Run: headless pygame with SDL's dummy video driver; simulated clock (each Clock.tick advances the game by its frame time, no real sleeping); random seed 0; keys injected as events and as key.get_pressed() state; mouse plan: one left click at the window centre at the start of phase 2, then a move to the lower-right quarter at the start of phase 3.
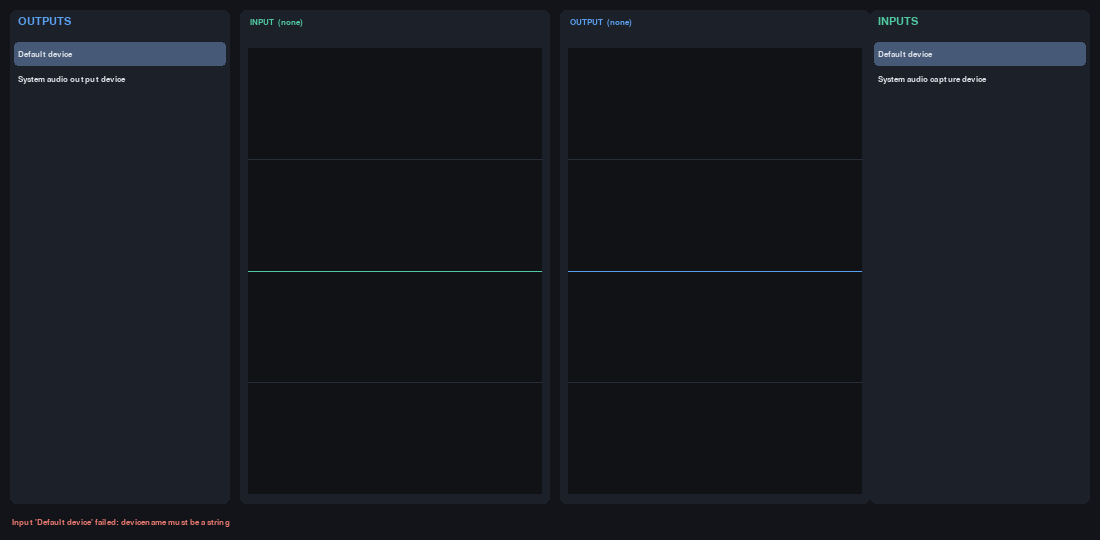
Frame 1 of 4 · flips 1–60 · no input
Frame 2 of 4 · flips 61–180 · clicked the window centre · tapped SPACE, RETURN · held RIGHT (→), D · screen unchanged from frame 1, image omitted
Frame 3 of 4 · flips 181–300 · moved the mouse to the lower-right quarter · held DOWN (↓), S · screen unchanged from frame 2, image omitted
Frame 4 of 4 · flips 301–420 · held LEFT (←), A, UP (↑), W · screen unchanged from frame 3, image omitted

The pygame program that drew these frames:

#!/usr/bin/env python3
"""
Cross-platform audio I/O test (Windows / macOS / Linux).

Pygame 2 + SDL2 only. No Tk.

Layout left -> right:
  [outputs]  [input oscilloscope]  [output oscilloscope]  [inputs]
"""

from __future__ import annotations

import math
import sys
import threading
from array import array

import pygame as pg

try:
    from pygame._sdl2 import (
        AUDIO_ALLOW_FORMAT_CHANGE,
        AUDIO_F32,
        AudioDevice,
        get_audio_device_names,
    )
except ImportError as exc:
    sys.exit(
        "This program needs Pygame 2.5+ with pygame._sdl2.AudioDevice.\n"
        "Install:  pip install 'pygame>=2.5'\n"
        f"Import error: {exc}"
    )

try:
    from pygame._sdl2 import AUDIO_F32SYS
except ImportError:
    AUDIO_F32SYS = AUDIO_F32

SAMPLE_RATE = 44100
CHANNELS = 1
CHUNK = 512
SCOPE_SAMPLES = 1024
TONE_HZ = 440.0
TONE_AMP = 0.18
DEFAULT_LABEL = "Default device"

BG = (18, 20, 26)
PANEL = (28, 32, 40)
TEXT = (220, 224, 230)
TEXT_DIM = (140, 148, 160)
ACCENT_IN = (80, 200, 160)
ACCENT_OUT = (90, 160, 240)
GRID = (40, 46, 56)
SELECT = (70, 90, 120)
ERR = (230, 120, 110)


def _as_str(name) -> str:
    if isinstance(name, bytes):
        return name.decode("utf-8", errors="replace")
    return str(name)


def list_devices(capture: bool) -> list[str]:
    """Enumerate SDL devices. Mixer must be initialized first."""
    if pg.mixer.get_init() is None:
        try:
            pg.mixer.init(
                frequency=SAMPLE_RATE, size=32, channels=2, buffer=CHUNK
            )
        except pg.error:
            try:
                pg.mixer.init()
            except pg.error:
                return []
    try:
        raw = get_audio_device_names(capture)
    except Exception:
        return []
    names = []
    seen = set()
    for n in raw:
        s = _as_str(n).strip()
        if s and s not in seen:
            seen.add(s)
            names.append(s)
    return names


class RingBuffer:
    def __init__(self, n: int):
        self.n = n
        self.data = [0.0] * n
        self.i = 0
        self.lock = threading.Lock()

    def push(self, samples):
        with self.lock:
            for s in samples:
                self.data[self.i] = float(s)
                self.i = (self.i + 1) % self.n

    def snapshot(self) -> list[float]:
        with self.lock:
            i = self.i
            return self.data[i:] + self.data[:i]


class AudioIO:
    def __init__(self):
        self.in_buf = RingBuffer(SCOPE_SAMPLES)
        self.out_buf = RingBuffer(SCOPE_SAMPLES)
        self.phase = 0.0
        self.phase_step = 2.0 * math.pi * TONE_HZ / SAMPLE_RATE
        self.capture = None
        self.playback = None
        self.in_name = None
        self.out_name = None
        self.last_error = ""

    def _on_capture(self, _dev, memview):
        raw = bytes(memview)
        samples = array("f")
        samples.frombytes(raw)
        if len(samples) >= 2:
            # Downmix whatever channel count SDL actually delivered.
            # Heuristic: treat as interleaved stereo if even and loudness similar.
            n = len(samples)
            # Always take first channel of each frame if stereo-sized chunks.
            if n % 2 == 0 and n > 2:
                left = samples[0::2]
                self.in_buf.push(left)
                return
        self.in_buf.push(samples)

    def _on_playback(self, _dev, memview):
        n_bytes = len(memview)
        n_floats = max(1, n_bytes // 4)
        out = array("f")
        ph = self.phase
        step = self.phase_step
        for _ in range(n_floats):
            v = math.sin(ph) * TONE_AMP
            ph += step
            if ph > 2.0 * math.pi:
                ph -= 2.0 * math.pi
            out.append(v)
        self.phase = ph
        raw = out.tobytes()
        # memoryview from SDL may be read-only on some builds; copy via bytes assign
        try:
            memview[: len(raw)] = raw
        except TypeError:
            pass
        self.out_buf.push(out)

    def close_input(self):
        if self.capture is not None:
            try:
                self.capture.pause(1)
            except Exception:
                pass
            self.capture = None
        self.in_name = None

    def close_output(self):
        if self.playback is not None:
            try:
                self.playback.pause(1)
            except Exception:
                pass
            self.playback = None
        self.out_name = None

    def _open(self, name, iscapture):
        """name is None => SDL default device (most portable)."""
        last_err = None
        for ch in (1, 2):
            try:
                dev = AudioDevice(
                    devicename=name,
                    iscapture=iscapture,
                    frequency=SAMPLE_RATE,
                    audioformat=AUDIO_F32SYS,
                    numchannels=ch,
                    chunksize=CHUNK,
                    allowed_changes=AUDIO_ALLOW_FORMAT_CHANGE,
                    callback=self._on_capture if iscapture else self._on_playback,
                )
                dev.pause(0)
                return dev
            except Exception as e:
                last_err = e
        raise last_err if last_err else RuntimeError("open failed")

    def open_input(self, name):
        self.close_input()
        label = DEFAULT_LABEL if name is None else name
        try:
            self.capture = self._open(name, True)
            self.in_name = label
            self.last_error = ""
        except Exception as e:
            self.capture = None
            self.in_name = None
            self.last_error = f"Input '{label}' failed: {e}"
            print(self.last_error, file=sys.stderr)

    def open_output(self, name):
        self.close_output()
        label = DEFAULT_LABEL if name is None else name
        try:
            self.playback = self._open(name, False)
            self.out_name = label
            self.last_error = ""
        except Exception as e:
            self.playback = None
            self.out_name = None
            self.last_error = f"Output '{label}' failed: {e}"
            print(self.last_error, file=sys.stderr)

    def close_all(self):
        self.close_input()
        self.close_output()


class DeviceList:
    def __init__(self, title, items, accent):
        self.title = title
        self.items = items
        self.accent = accent
        self.selected = 0
        self.scroll = 0
        self.rect = pg.Rect(0, 0, 0, 0)
        self.row_h = 26

    def set_rect(self, r):
        self.rect = r

    def item_rects(self):
        header = 32
        vis = max(1, (self.rect.height - header) // self.row_h)
        start = self.scroll
        end = min(len(self.items), start + vis)
        rects = []
        for i in range(start, end):
            y = self.rect.y + header + (i - start) * self.row_h
            rects.append(
                (i, pg.Rect(self.rect.x + 4, y, self.rect.width - 8, self.row_h - 2))
            )
        return rects

    def click(self, pos):
        if not self.rect.collidepoint(pos):
            return None
        for i, r in self.item_rects():
            if r.collidepoint(pos):
                self.selected = i
                return i
        return None

    def wheel(self, pos, dy):
        if not self.rect.collidepoint(pos):
            return
        header = 32
        vis = max(1, (self.rect.height - header) // self.row_h)
        max_scroll = max(0, len(self.items) - vis)
        self.scroll = max(0, min(max_scroll, self.scroll - dy))

    def draw(self, surf, font, font_sm):
        pg.draw.rect(surf, PANEL, self.rect, border_radius=6)
        surf.blit(font.render(self.title, True, self.accent), (self.rect.x + 8, self.rect.y + 6))
        for i, r in self.item_rects():
            if i == self.selected:
                pg.draw.rect(surf, SELECT, r, border_radius=4)
            text = self.items[i]
            img = font_sm.render(text, True, TEXT)
            max_w = r.width - 8
            while img.get_width() > max_w and len(text) > 3:
                text = text[:-2]
                img = font_sm.render(text + "…", True, TEXT)
            surf.blit(img, (r.x + 4, r.y + (r.height - img.get_height()) // 2))


def draw_scope(surf, rect, samples, color, title, font):
    pg.draw.rect(surf, PANEL, rect, border_radius=6)
    inner = rect.inflate(-16, -48)
    inner.y += 14
    surf.blit(font.render(title, True, color), (rect.x + 10, rect.y + 8))
    pg.draw.rect(surf, (16, 18, 22), inner)
    for g in range(1, 4):
        y = inner.y + inner.height * g / 4
        pg.draw.line(surf, GRID, (inner.x, y), (inner.right, y))
    mid = inner.y + inner.height // 2
    pg.draw.line(surf, GRID, (inner.x, mid), (inner.right, mid))
    if not samples:
        return
    n = len(samples)
    h2 = inner.height / 2
    pts = []
    for i, s in enumerate(samples):
        x = inner.x + int(i * (inner.width - 1) / max(1, n - 1))
        y = mid - int(max(-1.0, min(1.0, s)) * (h2 - 2))
        pts.append((x, y))
    if len(pts) >= 2:
        pg.draw.aalines(surf, color, False, pts)


def layout(w, h):
    pad = 10
    status_h = 26
    list_w = max(180, int(w * 0.20))
    mid = w - 2 * list_w - 4 * pad
    scope_w = max(160, mid // 2)
    y = pad
    hh = h - 2 * pad - status_h
    out_list = pg.Rect(pad, y, list_w, hh)
    in_scope = pg.Rect(out_list.right + pad, y, scope_w, hh)
    out_scope = pg.Rect(in_scope.right + pad, y, scope_w, hh)
    in_list = pg.Rect(w - pad - list_w, y, list_w, hh)
    return out_list, in_scope, out_scope, in_list


def pick_font(size):
    names = (
        "segoeui",
        "segoe ui",
        "helvetica",
        "menlo",
        "dejavusans",
        "liberation sans",
        "nimbus sans",
        "arial",
    )
    return pg.font.SysFont(",".join(names), size)


def device_arg(label: str):
    return None if label == DEFAULT_LABEL else label


def main():
    pg.mixer.pre_init(SAMPLE_RATE, 32, 2, CHUNK)
    pg.init()
    try:
        pg.mixer.init(frequency=SAMPLE_RATE, size=32, channels=2, buffer=CHUNK)
    except pg.error as e:
        print("mixer.init warning:", e, file=sys.stderr)

    pg.display.set_caption("Audio I/O test — oscilloscopes")
    screen = pg.display.set_mode((1100, 540), pg.RESIZABLE)
    clock = pg.time.Clock()
    font = pick_font(16)
    font_sm = pick_font(13)

    outputs = [DEFAULT_LABEL] + list_devices(False)
    inputs = [DEFAULT_LABEL] + list_devices(True)

    audio = AudioIO()
    out_ui = DeviceList("OUTPUTS", outputs, ACCENT_OUT)
    in_ui = DeviceList("INPUTS", inputs, ACCENT_IN)

    # Default device is the most portable first choice on all three OSes.
    audio.open_output(None)
    audio.open_input(None)

    running = True
    while running:
        for ev in pg.event.get():
            if ev.type == pg.QUIT:
                running = False
            elif ev.type == pg.VIDEORESIZE:
                screen = pg.display.set_mode(ev.size, pg.RESIZABLE)
            elif ev.type == pg.MOUSEBUTTONDOWN and ev.button == 1:
                i = out_ui.click(ev.pos)
                if i is not None:
                    audio.open_output(device_arg(outputs[i]))
                j = in_ui.click(ev.pos)
                if j is not None:
                    audio.open_input(device_arg(inputs[j]))
            elif ev.type == pg.MOUSEWHEEL:
                pos = pg.mouse.get_pos()
                out_ui.wheel(pos, ev.y)
                in_ui.wheel(pos, ev.y)
            elif ev.type == pg.KEYDOWN and ev.key == pg.K_ESCAPE:
                running = False

        w, h = screen.get_size()
        r_out, r_in_sc, r_out_sc, r_in = layout(w, h)
        out_ui.set_rect(r_out)
        in_ui.set_rect(r_in)

        screen.fill(BG)
        out_ui.draw(screen, font, font_sm)
        in_ui.draw(screen, font, font_sm)
        draw_scope(
            screen,
            r_in_sc,
            audio.in_buf.snapshot(),
            ACCENT_IN,
            "INPUT  " + (audio.in_name or "(none)"),
            font_sm,
        )
        draw_scope(
            screen,
            r_out_sc,
            audio.out_buf.snapshot(),
            ACCENT_OUT,
            "OUTPUT  " + (audio.out_name or "(none)"),
            font_sm,
        )
        status = audio.last_error or (
            f"{sys.platform}  |  pygame {pg.version.ver}  |  "
            f"in: {len(inputs) - 1}  out: {len(outputs) - 1}  |  Esc quit"
        )
        color = ERR if audio.last_error else TEXT_DIM
        screen.blit(font_sm.render(status, True, color), (12, h - 22))
        pg.display.flip()
        clock.tick(60)

    audio.close_all()
    pg.quit()


if __name__ == "__main__":
    main()
